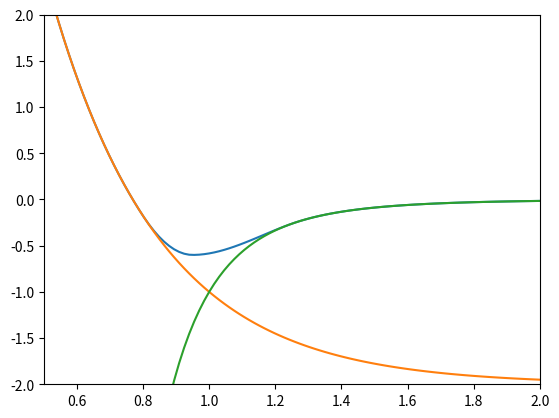

Reproduce this figure in Python.
import numpy as np
from scipy.interpolate import BPoly
import matplotlib.pyplot as plt
from math import exp


def f(x,order):
    if order == 0:
        return exp(-3*x+3) - 2
    elif order == 1:
        return -3*exp(-3*x+3)

def g(x,order):
    if order == 0:
        return -1/(x**6)
    elif order == 1:
        return 6/(x**7)

pts = [.8,1-.05,1.25]
img = [(f(pts[0],0),f(pts[0],1)), (-.5-.1,0), (g(pts[2],0),g(pts[2],1))]

p = BPoly.from_derivatives(pts,img)

xx = np.linspace(0.5,2,100)
yy = np.zeros_like(xx)
yyf = list(map(lambda x: f(x,0), xx))
yyg = list(map(lambda x: g(x,0), xx))

for i,x in enumerate(xx):
    if (x < pts[0]):
        yy[i] = f(x,0)
    elif (x > pts[0]) and (x < pts[2]):
        yy[i] = p(x)
    elif (x > pts[2]):
        yy[i] = g(x,0)

plt.plot(xx,yy,xx,yyf,xx,yyg)
plt.axis([0.5,2,-2,2])
plt.show()
